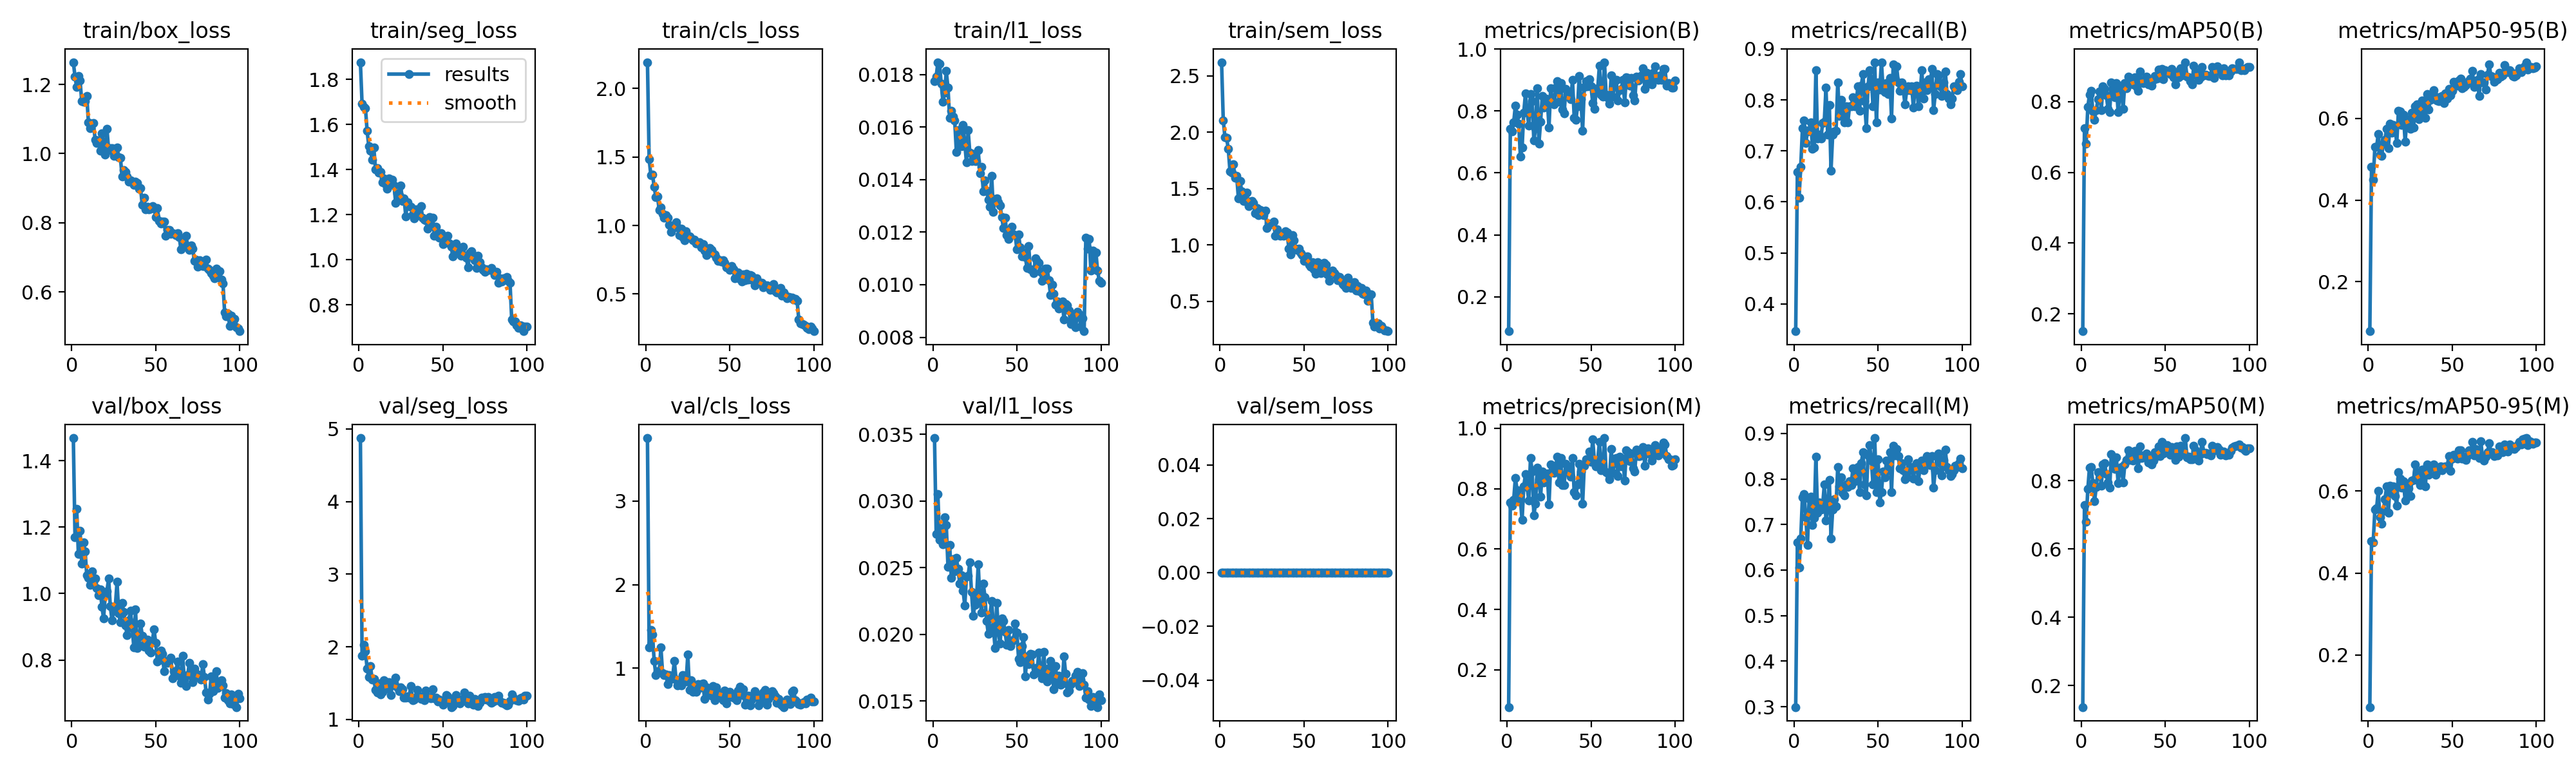

The file beside this chart, header and first rows:
epoch, time, train/box_loss, train/seg_loss, train/cls_loss, train/l1_loss, train/sem_loss, metrics/precision(B), metrics/recall(B), metrics/mAP50(B), metrics/mAP50-95(B), metrics/precision(M), metrics/recall(M), metrics/mAP50(M), metrics/mAP50-95(M), val/box_loss, val/seg_loss, val/cls_loss, val/l1_loss, val/sem_loss, lr/pg0, lr/pg1, lr/pg2
1, 134.2, 1.264, 1.876, 2.191, 0.01776, 2.62, 0.08889, 0.3465, 0.1505, 0.07905, 0.07677, 0.2992, 0.1374, 0.07332, 1.468, 4.875, 3.753, 0.03473, 0, 0.0001985, 0.0001985, 0.08035
2, 264.1, 1.222, 1.691, 1.485, 0.01793, 2.106, 0.7426, 0.6587, 0.725, 0.4812, 0.7533, 0.6614, 0.7278, 0.4786, 1.169, 1.879, 1.251, 0.02751, 0, 0.0003945, 0.0003945, 0.06055
3, 394, 1.192, 1.677, 1.368, 0.01847, 1.954, 0.7338, 0.6078, 0.6811, 0.4491, 0.7442, 0.6063, 0.6791, 0.474, 1.256, 2.03, 1.459, 0.03051, 0, 0.0005866, 0.0005866, 0.04074
4, 523.8, 1.224, 1.672, 1.373, 0.0184, 1.947, 0.7625, 0.6693, 0.7849, 0.5301, 0.7625, 0.6693, 0.7753, 0.5548, 1.118, 1.942, 1.401, 0.02708, 0, 0.0007747, 0.0007747, 0.02093
5, 653.5, 1.211, 1.572, 1.283, 0.01765, 1.852, 0.8182, 0.7443, 0.8202, 0.5293, 0.8355, 0.7601, 0.8386, 0.5576, 1.189, 1.7, 1.089, 0.02795, 0, 0.0009589, 0.0009589, 0.001113
6, 783, 1.151, 1.503, 1.205, 0.01696, 1.654, 0.7876, 0.7592, 0.831, 0.5608, 0.7958, 0.7671, 0.8392, 0.5997, 1.091, 1.581, 0.9181, 0.02678, 0, 0.0009505, 0.0009505, 0.0009505
7, 912.8, 1.149, 1.483, 1.21, 0.0173, 1.64, 0.7581, 0.7156, 0.7717, 0.5105, 0.7746, 0.7165, 0.792, 0.5362, 1.153, 1.736, 0.9654, 0.02878, 0, 0.0009406, 0.0009406, 0.0009406
8, 1043, 1.152, 1.444, 1.111, 0.01813, 1.717, 0.6521, 0.7379, 0.7495, 0.5077, 0.7618, 0.6547, 0.7392, 0.52, 1.128, 1.544, 0.9618, 0.02819, 0, 0.0009307, 0.0009307, 0.0009307
9, 1172, 1.166, 1.497, 1.133, 0.0175, 1.595, 0.6815, 0.7412, 0.7754, 0.5377, 0.6957, 0.7562, 0.7813, 0.5514, 1.055, 1.56, 1.247, 0.02507, 0, 0.0009208, 0.0009208, 0.0009208
10, 1302, 1.089, 1.4, 1.085, 0.01634, 1.612, 0.7952, 0.7559, 0.8068, 0.5479, 0.8077, 0.7605, 0.8258, 0.5796, 1.046, 1.406, 0.9444, 0.02672, 0, 0.0009109, 0.0009109, 0.0009109
11, 1432, 1.073, 1.405, 1.055, 0.01662, 1.412, 0.8564, 0.7046, 0.8286, 0.5744, 0.8474, 0.6995, 0.8258, 0.6111, 1.027, 1.371, 0.917, 0.02426, 0, 0.000901, 0.000901, 0.000901
12, 1562, 1.087, 1.385, 1.073, 0.0164, 1.564, 0.796, 0.7065, 0.7767, 0.5267, 0.8048, 0.7144, 0.7861, 0.5465, 1.067, 1.496, 0.9255, 0.02564, 0, 0.0008911, 0.0008911, 0.0008911
13, 1691, 1.088, 1.389, 1.057, 0.01625, 1.475, 0.7529, 0.8583, 0.8428, 0.587, 0.7602, 0.8489, 0.8473, 0.6129, 1.034, 1.345, 0.8077, 0.02472, 0, 0.0008812, 0.0008812, 0.0008812
14, 1821, 1.039, 1.343, 1.005, 0.01506, 1.39, 0.8543, 0.7244, 0.8364, 0.5649, 0.9022, 0.7262, 0.8508, 0.5954, 1.045, 1.382, 0.9209, 0.02574, 0, 0.0008713, 0.0008713, 0.0008713
15, 1951, 1.03, 1.36, 0.9529, 0.01588, 1.389, 0.8327, 0.7323, 0.8184, 0.5836, 0.8556, 0.748, 0.8189, 0.6118, 1.016, 1.537, 0.8744, 0.02491, 0, 0.0008614, 0.0008614, 0.0008614
16, 2080, 1.037, 1.336, 0.9869, 0.01533, 1.464, 0.7042, 0.7244, 0.7805, 0.5803, 0.7118, 0.7323, 0.7957, 0.5885, 0.9947, 1.428, 0.898, 0.02382, 0, 0.0008515, 0.0008515, 0.0008515
17, 2210, 1.009, 1.316, 0.9878, 0.01526, 1.346, 0.744, 0.7553, 0.7711, 0.5387, 0.7509, 0.7402, 0.7795, 0.5637, 1.013, 1.517, 1.087, 0.02444, 0, 0.0008416, 0.0008416, 0.0008416
18, 2339, 1.059, 1.36, 1.024, 0.01609, 1.385, 0.8729, 0.7573, 0.8548, 0.6176, 0.8701, 0.7874, 0.8781, 0.6463, 0.9605, 1.511, 0.8676, 0.02329, 0, 0.0008317, 0.0008317, 0.0008317
19, 2468, 1.032, 1.338, 0.9838, 0.01538, 1.39, 0.6946, 0.8237, 0.8405, 0.6161, 0.8316, 0.7087, 0.8473, 0.6307, 0.9254, 1.331, 0.7954, 0.02216, 0, 0.0008218, 0.0008218, 0.0008218
20, 2598, 0.9965, 1.355, 0.9282, 0.01465, 1.37, 0.7644, 0.7323, 0.8135, 0.5833, 0.7735, 0.7402, 0.8349, 0.6087, 0.9956, 1.47, 0.8145, 0.02433, 0, 0.0008119, 0.0008119, 0.0008119
21, 2728, 1.072, 1.329, 0.9759, 0.01588, 1.28, 0.8479, 0.79, 0.8527, 0.6082, 0.8563, 0.7978, 0.8682, 0.6242, 1.007, 1.504, 0.799, 0.0244, 0, 0.000802, 0.000802, 0.000802
22, 2857, 1.011, 1.252, 0.9158, 0.01503, 1.328, 0.8101, 0.6614, 0.7704, 0.5423, 0.8204, 0.6693, 0.793, 0.5768, 1.046, 1.573, 0.9203, 0.0254, 0, 0.0007921, 0.0007921, 0.0007921
23, 2987, 1.017, 1.294, 0.8916, 0.01471, 1.263, 0.8399, 0.7323, 0.8226, 0.5976, 0.8399, 0.7323, 0.8342, 0.6177, 0.9611, 1.438, 0.9134, 0.02317, 0, 0.0007822, 0.0007822, 0.0007822
24, 3116, 1.015, 1.288, 0.959, 0.01498, 1.312, 0.8388, 0.7377, 0.8363, 0.5981, 0.8494, 0.7559, 0.8393, 0.6066, 0.9202, 1.39, 0.8401, 0.02141, 0, 0.0007723, 0.0007723, 0.0007723
25, 3246, 0.9942, 1.329, 0.9266, 0.0147, 1.296, 0.7469, 0.7402, 0.7801, 0.5737, 0.7469, 0.7402, 0.7957, 0.5873, 0.9476, 1.44, 1.164, 0.02222, 0, 0.0007624, 0.0007624, 0.0007624
26, 3376, 0.9995, 1.261, 0.9187, 0.01471, 1.261, 0.8736, 0.8347, 0.8533, 0.6137, 0.8801, 0.8268, 0.8468, 0.6251, 0.962, 1.414, 0.7409, 0.02271, 0, 0.0007525, 0.0007525, 0.0007525
27, 3505, 1.017, 1.272, 0.9064, 0.01512, 1.302, 0.8371, 0.769, 0.8381, 0.5777, 0.8541, 0.7834, 0.861, 0.6272, 1.035, 1.304, 0.8585, 0.02527, 0, 0.0007426, 0.0007426, 0.0007426
28, 3635, 0.9892, 1.194, 0.8937, 0.01423, 1.15, 0.822, 0.7998, 0.8708, 0.6289, 0.8517, 0.8032, 0.8893, 0.6644, 0.9411, 1.296, 0.7146, 0.02256, 0, 0.0007327, 0.0007327, 0.0007327
29, 3765, 0.9882, 1.256, 0.8991, 0.01449, 1.191, 0.8747, 0.7697, 0.86, 0.6334, 0.8747, 0.7697, 0.8613, 0.6461, 0.9137, 1.317, 0.7912, 0.02164, 0, 0.0007228, 0.0007228, 0.0007228
30, 3894, 0.9341, 1.238, 0.8683, 0.01356, 1.186, 0.8966, 0.7559, 0.8557, 0.5977, 0.906, 0.7638, 0.873, 0.6245, 0.9722, 1.304, 0.7165, 0.02383, 0, 0.0007129, 0.0007129, 0.0007129
31, 4024, 0.9525, 1.235, 0.8674, 0.01397, 1.182, 0.8288, 0.7874, 0.8486, 0.6148, 0.8199, 0.7885, 0.8595, 0.6142, 0.9437, 1.462, 0.8085, 0.0228, 0, 0.000703, 0.000703, 0.000703
32, 4153, 0.9463, 1.201, 0.8761, 0.01358, 1.206, 0.8895, 0.7559, 0.8688, 0.6435, 0.9003, 0.7826, 0.8876, 0.6514, 0.9036, 1.264, 0.7682, 0.02101, 0, 0.0006931, 0.0006931, 0.0006931
33, 4283, 0.9341, 1.184, 0.8425, 0.01324, 1.078, 0.8042, 0.7874, 0.8416, 0.6417, 0.8122, 0.7953, 0.8626, 0.6518, 0.8748, 1.275, 0.809, 0.02004, 0, 0.0006832, 0.0006832, 0.0006832
34, 4412, 0.9182, 1.225, 0.8636, 0.01297, 1.138, 0.7914, 0.7874, 0.8315, 0.6007, 0.8129, 0.7866, 0.8364, 0.6111, 0.92, 1.313, 0.8217, 0.02151, 0, 0.0006733, 0.0006733, 0.0006733
35, 4542, 0.9222, 1.205, 0.8159, 0.01415, 1.084, 0.8721, 0.8054, 0.8857, 0.6595, 0.8819, 0.8234, 0.8998, 0.6649, 0.9485, 1.411, 0.631, 0.02253, 0, 0.0006634, 0.0006634, 0.0006634
36, 4672, 0.9166, 1.197, 0.783, 0.01278, 1.084, 0.8548, 0.7874, 0.8563, 0.6216, 0.855, 0.7953, 0.8659, 0.6395, 0.8963, 1.305, 0.773, 0.02055, 0, 0.0006535, 0.0006535, 0.0006535
37, 4802, 0.9096, 1.238, 0.8092, 0.01327, 1.1, 0.8559, 0.7948, 0.853, 0.6445, 0.8728, 0.8106, 0.8683, 0.6567, 0.8385, 1.282, 0.7223, 0.01899, 0, 0.0006436, 0.0006436, 0.0006436
38, 4931, 0.9194, 1.186, 0.8376, 0.01328, 1.08, 0.8387, 0.8268, 0.861, 0.6495, 0.8387, 0.8268, 0.8759, 0.6609, 0.9517, 1.316, 0.6989, 0.02237, 0, 0.0006337, 0.0006337, 0.0006337
39, 5061, 0.9146, 1.179, 0.8205, 0.01314, 1.119, 0.9, 0.7793, 0.8712, 0.6684, 0.9004, 0.7716, 0.8787, 0.6644, 0.8359, 1.268, 0.6698, 0.02021, 0, 0.0006238, 0.0006238, 0.0006238
40, 5190, 0.8978, 1.175, 0.7992, 0.01301, 1.11, 0.7781, 0.8283, 0.8489, 0.6527, 0.7874, 0.8347, 0.8541, 0.6402, 0.8437, 1.397, 0.7874, 0.0193, 0, 0.0006139, 0.0006139, 0.0006139
41, 5320, 0.9, 1.137, 0.789, 0.01257, 0.9689, 0.7708, 0.8504, 0.8582, 0.6441, 0.7784, 0.8583, 0.8684, 0.6474, 0.9096, 1.311, 0.6209, 0.0212, 0, 0.000604, 0.000604, 0.000604
42, 5449, 0.8513, 1.189, 0.7643, 0.01215, 0.9144, 0.8149, 0.7974, 0.845, 0.6415, 0.813, 0.7875, 0.8468, 0.6505, 0.8728, 1.296, 0.7748, 0.02103, 0, 0.0005941, 0.0005941, 0.0005941
43, 5578, 0.8725, 1.155, 0.7433, 0.01256, 1.085, 0.9131, 0.7442, 0.8617, 0.6528, 0.8829, 0.7638, 0.8597, 0.6602, 0.8402, 1.29, 0.6913, 0.02018, 0, 0.0005842, 0.0005842, 0.0005842
44, 5708, 0.8396, 1.186, 0.7445, 0.01188, 1.038, 0.8378, 0.8268, 0.8728, 0.6548, 0.8572, 0.8511, 0.8827, 0.6511, 0.8436, 1.411, 0.7034, 0.01921, 0, 0.0005743, 0.0005743, 0.0005743
45, 5837, 0.8468, 1.107, 0.7369, 0.01174, 0.9675, 0.7367, 0.8583, 0.8647, 0.6372, 0.7505, 0.874, 0.8723, 0.6579, 0.8621, 1.293, 0.698, 0.02033, 0, 0.0005644, 0.0005644, 0.0005644
46, 5967, 0.8385, 1.146, 0.7482, 0.01189, 0.9564, 0.8767, 0.84, 0.8909, 0.6613, 0.8767, 0.84, 0.8996, 0.6596, 0.828, 1.302, 0.6157, 0.01912, 0, 0.0005545, 0.0005545, 0.0005545
47, 6096, 0.8399, 1.104, 0.7263, 0.0122, 0.9688, 0.8964, 0.7874, 0.8682, 0.6483, 0.8964, 0.7874, 0.8725, 0.6592, 0.8228, 1.245, 0.7304, 0.01948, 0, 0.0005446, 0.0005446, 0.0005446
48, 6226, 0.8482, 1.098, 0.6945, 0.0119, 0.9269, 0.8799, 0.874, 0.8932, 0.6714, 0.8963, 0.8898, 0.9137, 0.6853, 0.8571, 1.275, 0.5788, 0.0196, 0, 0.0005347, 0.0005347, 0.0005347
49, 6356, 0.8423, 1.117, 0.6935, 0.01188, 0.9107, 0.9029, 0.7559, 0.8642, 0.6559, 0.9226, 0.7716, 0.8797, 0.6494, 0.892, 1.247, 0.6746, 0.02084, 0, 0.0005248, 0.0005248, 0.0005248
50, 6485, 0.8167, 1.069, 0.6762, 0.01134, 0.8583, 0.8803, 0.8347, 0.8896, 0.6666, 0.8894, 0.8425, 0.9005, 0.6794, 0.8522, 1.201, 0.7182, 0.02013, 0, 0.0005149, 0.0005149, 0.0005149
51, 6615, 0.842, 1.091, 0.7027, 0.0119, 0.8919, 0.8256, 0.8202, 0.8855, 0.6891, 0.9627, 0.748, 0.9036, 0.6885, 0.7961, 1.226, 0.6557, 0.01818, 0, 0.000505, 0.000505, 0.000505
52, 6744, 0.8056, 1.088, 0.6791, 0.01143, 0.8994, 0.8078, 0.874, 0.8822, 0.6824, 0.8935, 0.7716, 0.8901, 0.6825, 0.7989, 1.338, 0.686, 0.01794, 0, 0.0004951, 0.0004951, 0.0004951
53, 6874, 0.7981, 1.106, 0.616, 0.01107, 0.8229, 0.8613, 0.8189, 0.8774, 0.6791, 0.8735, 0.8156, 0.8757, 0.6786, 0.8286, 1.32, 0.6397, 0.01914, 0, 0.0004852, 0.0004852, 0.0004852
54, 7004, 0.8036, 1.073, 0.6496, 0.01122, 0.808, 0.8735, 0.8156, 0.8931, 0.693, 0.8955, 0.8032, 0.8989, 0.6991, 0.8187, 1.276, 0.6165, 0.0198, 0, 0.0004753, 0.0004753, 0.0004753
55, 7133, 0.8042, 1.058, 0.6586, 0.01106, 0.848, 0.9463, 0.8329, 0.8696, 0.6965, 0.9552, 0.8399, 0.8847, 0.6994, 0.7653, 1.17, 0.7363, 0.01684, 0, 0.0004654, 0.0004654, 0.0004654
56, 7263, 0.7633, 1.015, 0.6112, 0.01064, 0.7819, 0.8521, 0.811, 0.8484, 0.6738, 0.8606, 0.8189, 0.8611, 0.679, 0.7982, 1.181, 0.7803, 0.01836, 0, 0.0004555, 0.0004555, 0.0004555
57, 7392, 0.7794, 1.029, 0.5899, 0.01148, 0.7442, 0.8459, 0.8425, 0.8836, 0.6771, 0.8625, 0.8583, 0.8996, 0.6825, 0.7909, 1.248, 0.6815, 0.01775, 0, 0.0004456, 0.0004456, 0.0004456
58, 7522, 0.7797, 1.074, 0.6442, 0.01059, 0.8441, 0.9575, 0.7638, 0.8685, 0.6811, 0.9674, 0.7716, 0.8704, 0.6756, 0.7986, 1.336, 0.7526, 0.01853, 0, 0.0004357, 0.0004357, 0.0004357
59, 7651, 0.7674, 1.034, 0.6026, 0.01057, 0.8046, 0.8532, 0.8697, 0.8948, 0.6875, 0.8536, 0.8725, 0.9024, 0.6855, 0.8063, 1.284, 0.5673, 0.01851, 0, 0.0004258, 0.0004258, 0.0004258
60, 7781, 0.7703, 1.045, 0.6466, 0.01045, 0.7522, 0.8427, 0.8435, 0.8746, 0.6919, 0.8505, 0.8514, 0.8938, 0.6999, 0.7444, 1.222, 0.6593, 0.01702, 0, 0.0004159, 0.0004159, 0.0004159
... 40 more rows
